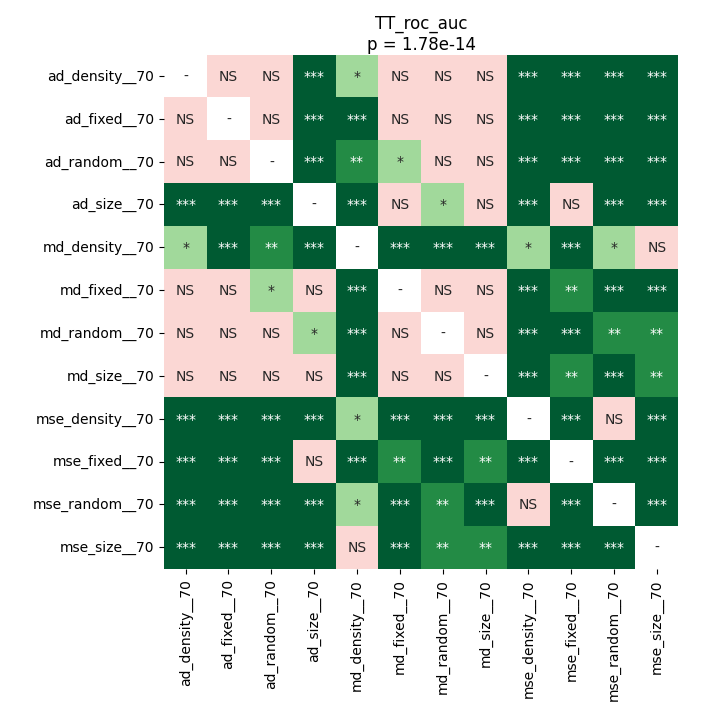

The file beside this chart, header and first rows:
	ad_density__70	ad_fixed__70	ad_random__70	ad_size__70	md_density__70	md_fixed__70	md_random__70	md_size__70	mse_density__70	mse_fixed__70	mse_random__70	mse_size__70
ad_density__70	1.0	0.3178	0.9799	0.0001007	0.0471	0.1481	0.6623	0.42	0.0001678	0.0001007	0.0001007	0.0004406
ad_fixed__70	0.3178	1.0	0.367	0.0003249	0.0003249	0.1616	0.9543	0.4765	0.0001007	0.0003249	0.0001007	0.0003249
ad_random__70	0.9799	0.367	1.0	0.0003249	0.002702	0.0471	0.6623	0.2584	0.0001007	0.0001678	0.0001007	0.0001007
ad_size__70	0.0001007	0.0003249	0.0003249	1.0	0.0001678	0.3178	0.0471	0.2774	0.0001007	0.07931	0.0001007	0.0001007
md_density__70	0.0471	0.0003249	0.002702	0.0001678	1.0	0.0001007	0.0001007	0.0001007	0.0238	0.0001007	0.0471	0.6079
md_fixed__70	0.1481	0.1616	0.0471	0.3178	0.0001007	1.0	0.08809	0.7668	0.0001007	0.001034	0.0001007	0.0002324
md_random__70	0.6623	0.9543	0.6623	0.0471	0.0001007	0.08809	1.0	0.1209	0.0005924	0.0001678	0.001325	0.003357
md_size__70	0.42	0.4765	0.2584	0.2774	0.0001007	0.7668	0.1209	1.0	0.0005924	0.002165	0.0007833	0.002165
mse_density__70	0.0001678	0.0001007	0.0001007	0.0001007	0.0238	0.0001007	0.0005924	0.0005924	1.0	0.0001007	0.1099	0.0002324
mse_fixed__70	0.0001007	0.0003249	0.0001678	0.07931	0.0001007	0.001034	0.0001678	0.002165	0.0001007	1.0	0.0001007	0.0001007
mse_random__70	0.0001007	0.0001007	0.0001007	0.0001007	0.0471	0.0001007	0.001325	0.0007833	0.1099	0.0001007	1.0	0.0007833
mse_size__70	0.0004406	0.0003249	0.0001007	0.0001007	0.6079	0.0002324	0.003357	0.002165	0.0002324	0.0001007	0.0007833	1.0
